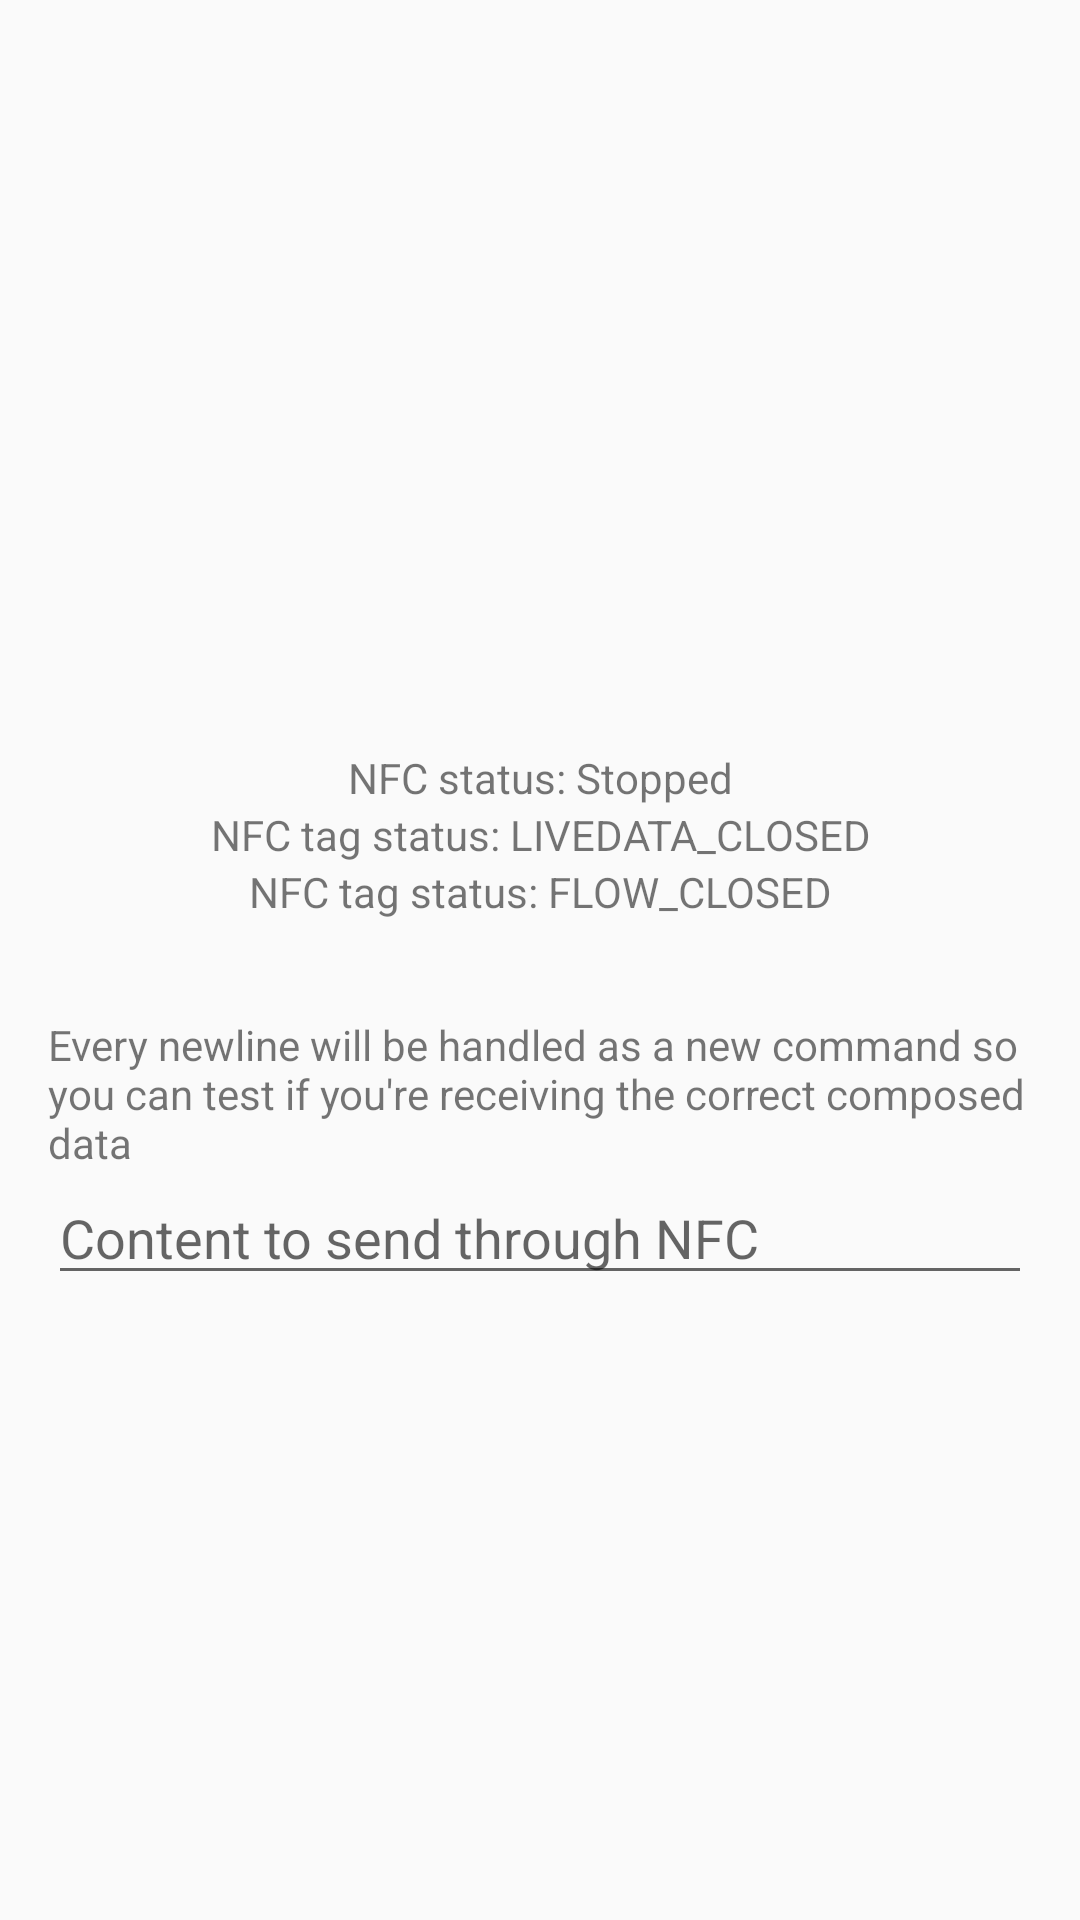

Produce the Android XML layout that renders to this screen, including the resource entries it uses.
<!-- AndroidManifest.xml: application theme Theme.EasyNfc -->
<!-- res/layout/activity_initiator.xml -->
<?xml version="1.0" encoding="utf-8"?>
<androidx.constraintlayout.widget.ConstraintLayout xmlns:android="http://schemas.android.com/apk/res/android"
    xmlns:app="http://schemas.android.com/apk/res-auto"
    android:layout_width="match_parent"
    android:layout_height="match_parent"
    android:paddingHorizontal="16dp">

    <TextView
        android:id="@+id/label_nfc_status"
        android:layout_width="match_parent"
        android:layout_height="wrap_content"
        android:gravity="center"
        android:text="NFC status: Stopped"
        app:layout_constraintBottom_toTopOf="@id/label_nfc_live_data_status"
        app:layout_constraintTop_toTopOf="parent"
        app:layout_constraintVertical_chainStyle="packed" />

    <TextView
        android:id="@+id/label_nfc_live_data_status"
        android:layout_width="match_parent"
        android:layout_height="wrap_content"
        android:gravity="center"
        android:text="NFC tag status: LIVEDATA_CLOSED"
        app:layout_constraintBottom_toTopOf="@id/label_nfc_flow_status"
        app:layout_constraintTop_toBottomOf="@id/label_nfc_status" />

    <TextView
        android:id="@+id/label_nfc_flow_status"
        android:layout_width="match_parent"
        android:layout_height="wrap_content"
        android:gravity="center"
        android:text="NFC tag status: FLOW_CLOSED"
        app:layout_constraintBottom_toTopOf="@id/label_nfc_content"
        app:layout_constraintTop_toBottomOf="@id/label_nfc_live_data_status" />

    <TextView
        android:id="@+id/label_nfc_content"
        android:layout_width="match_parent"
        android:layout_height="wrap_content"
        android:layout_marginTop="32dp"
        android:gravity="start"
        android:text="Every newline will be handled as a new command so you can test if you're receiving the correct composed data"
        app:layout_constraintBottom_toBottomOf="parent"
        app:layout_constraintTop_toBottomOf="@id/label_nfc_flow_status" />

    <EditText
        android:id="@+id/input_content"
        android:layout_width="match_parent"
        android:layout_height="wrap_content"
        android:hint="Content to send through NFC"
        app:layout_constraintTop_toBottomOf="@id/label_nfc_content" />

</androidx.constraintlayout.widget.ConstraintLayout>
<!-- resources referenced by this layout -->
<resources>
  <style name="Theme.EasyNfc" parent="Theme.AppCompat.DayNight.NoActionBar" />
</resources>
